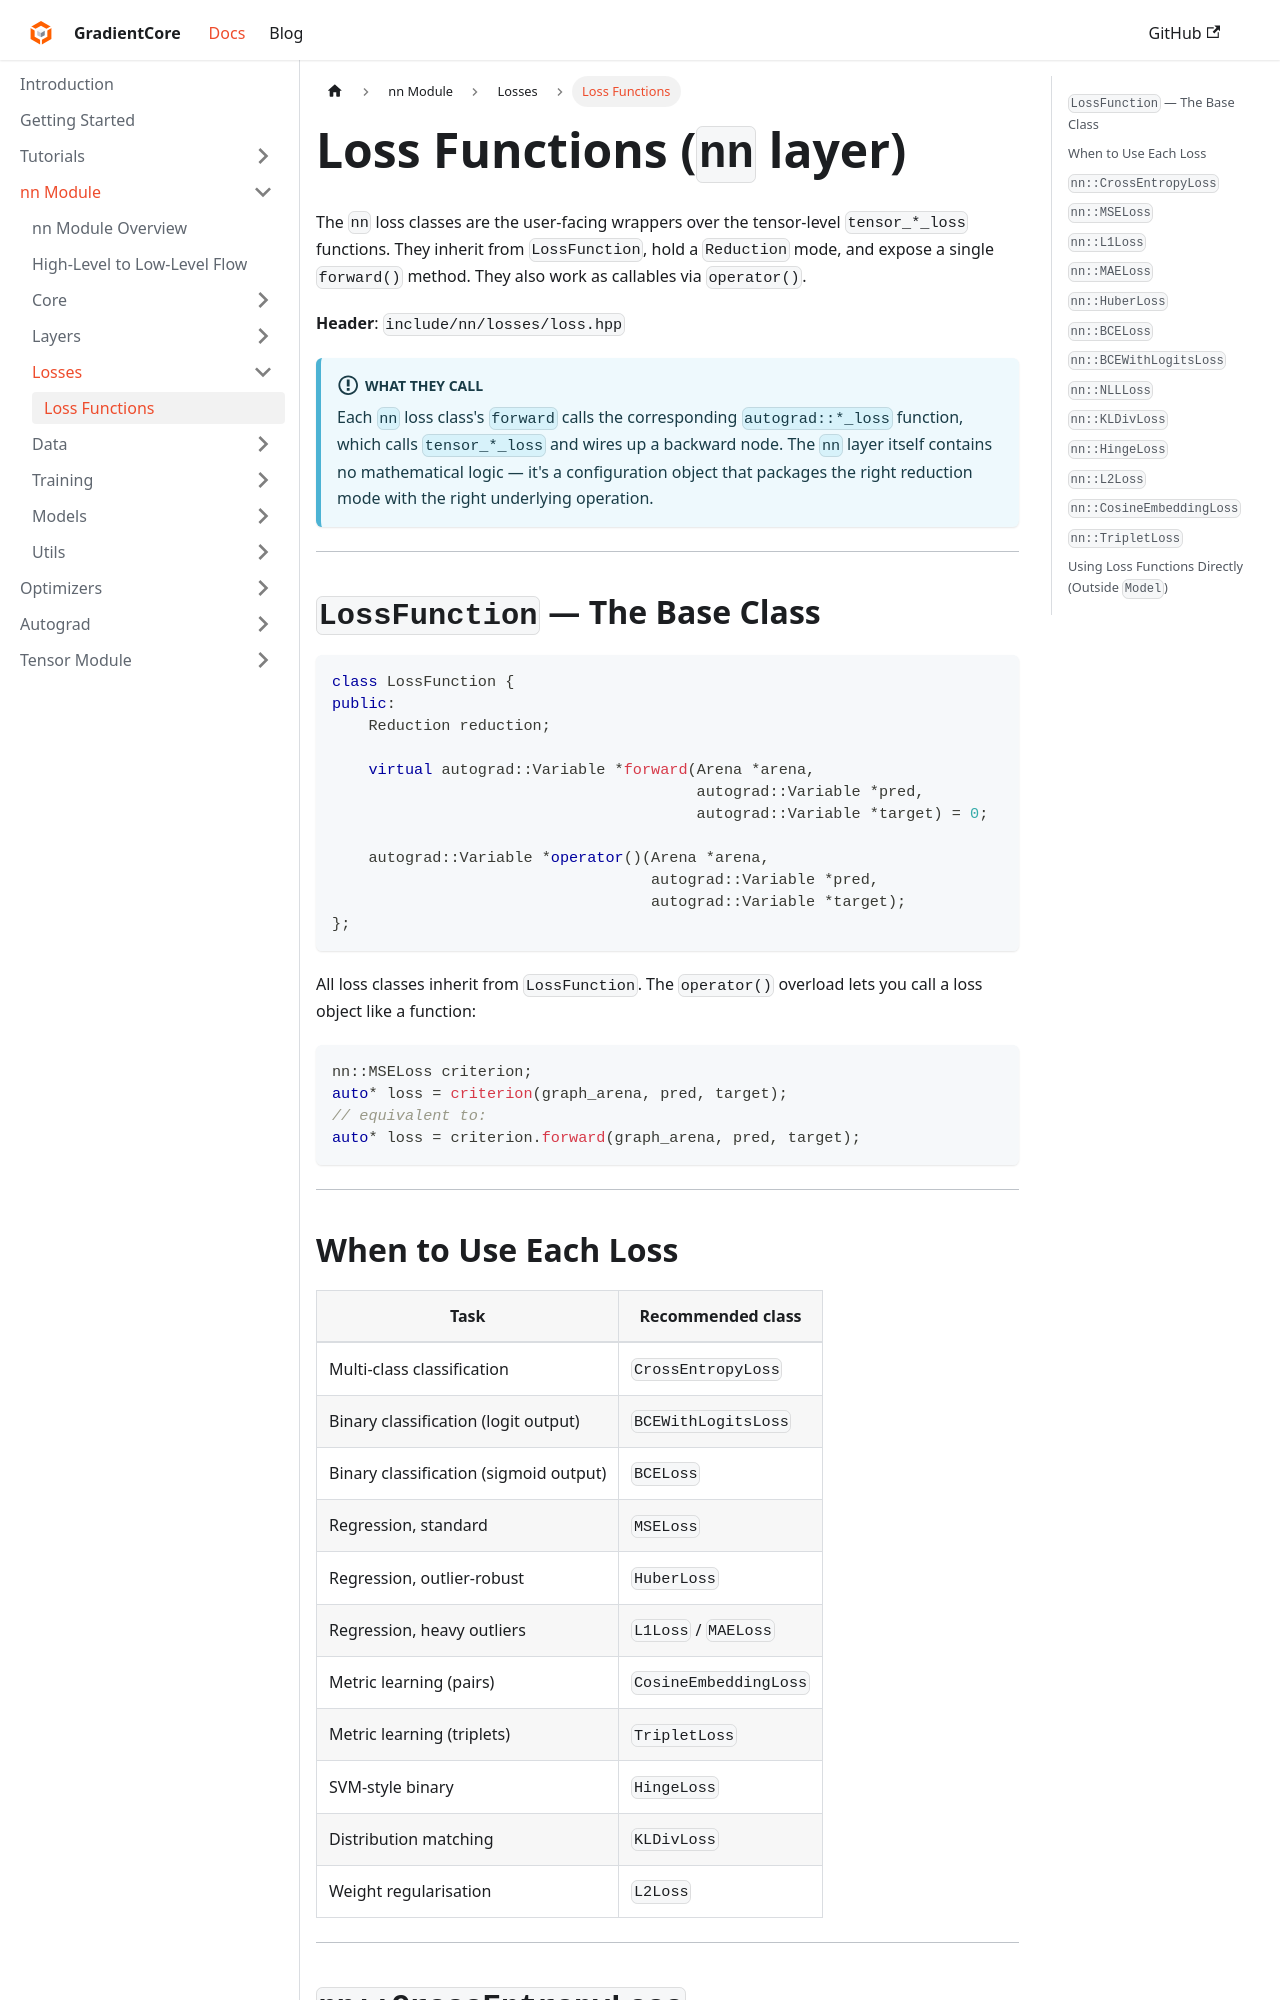

repository: spandan11106/GradCore-Tensor · page: docs/nn_module/losses/overview.html · generator: docusaurus

---
sidebar_position: 1
title: "Loss Functions"
---

# Loss Functions (`nn` layer)

The `nn` loss classes are the user-facing wrappers over the tensor-level `tensor_*_loss` functions. They inherit from `LossFunction`, hold a `Reduction` mode, and expose a single `forward()` method. They also work as callables via `operator()`.

**Header**: `include/nn/losses/loss.hpp`

:::info What they call
Each `nn` loss class's `forward` calls the corresponding `autograd::*_loss` function, which calls `tensor_*_loss` and wires up a backward node. The `nn` layer itself contains no mathematical logic — it's a configuration object that packages the right reduction mode with the right underlying operation.
:::

---

## `LossFunction` — The Base Class

```cpp
class LossFunction {
public:
    Reduction reduction;

    virtual autograd::Variable *forward(Arena *arena,
                                        autograd::Variable *pred,
                                        autograd::Variable *target) = 0;

    autograd::Variable *operator()(Arena *arena,
                                   autograd::Variable *pred,
                                   autograd::Variable *target);
};
```

All loss classes inherit from `LossFunction`. The `operator()` overload lets you call a loss object like a function:

```cpp
nn::MSELoss criterion;
auto* loss = criterion(graph_arena, pred, target);
// equivalent to:
auto* loss = criterion.forward(graph_arena, pred, target);
```

---
